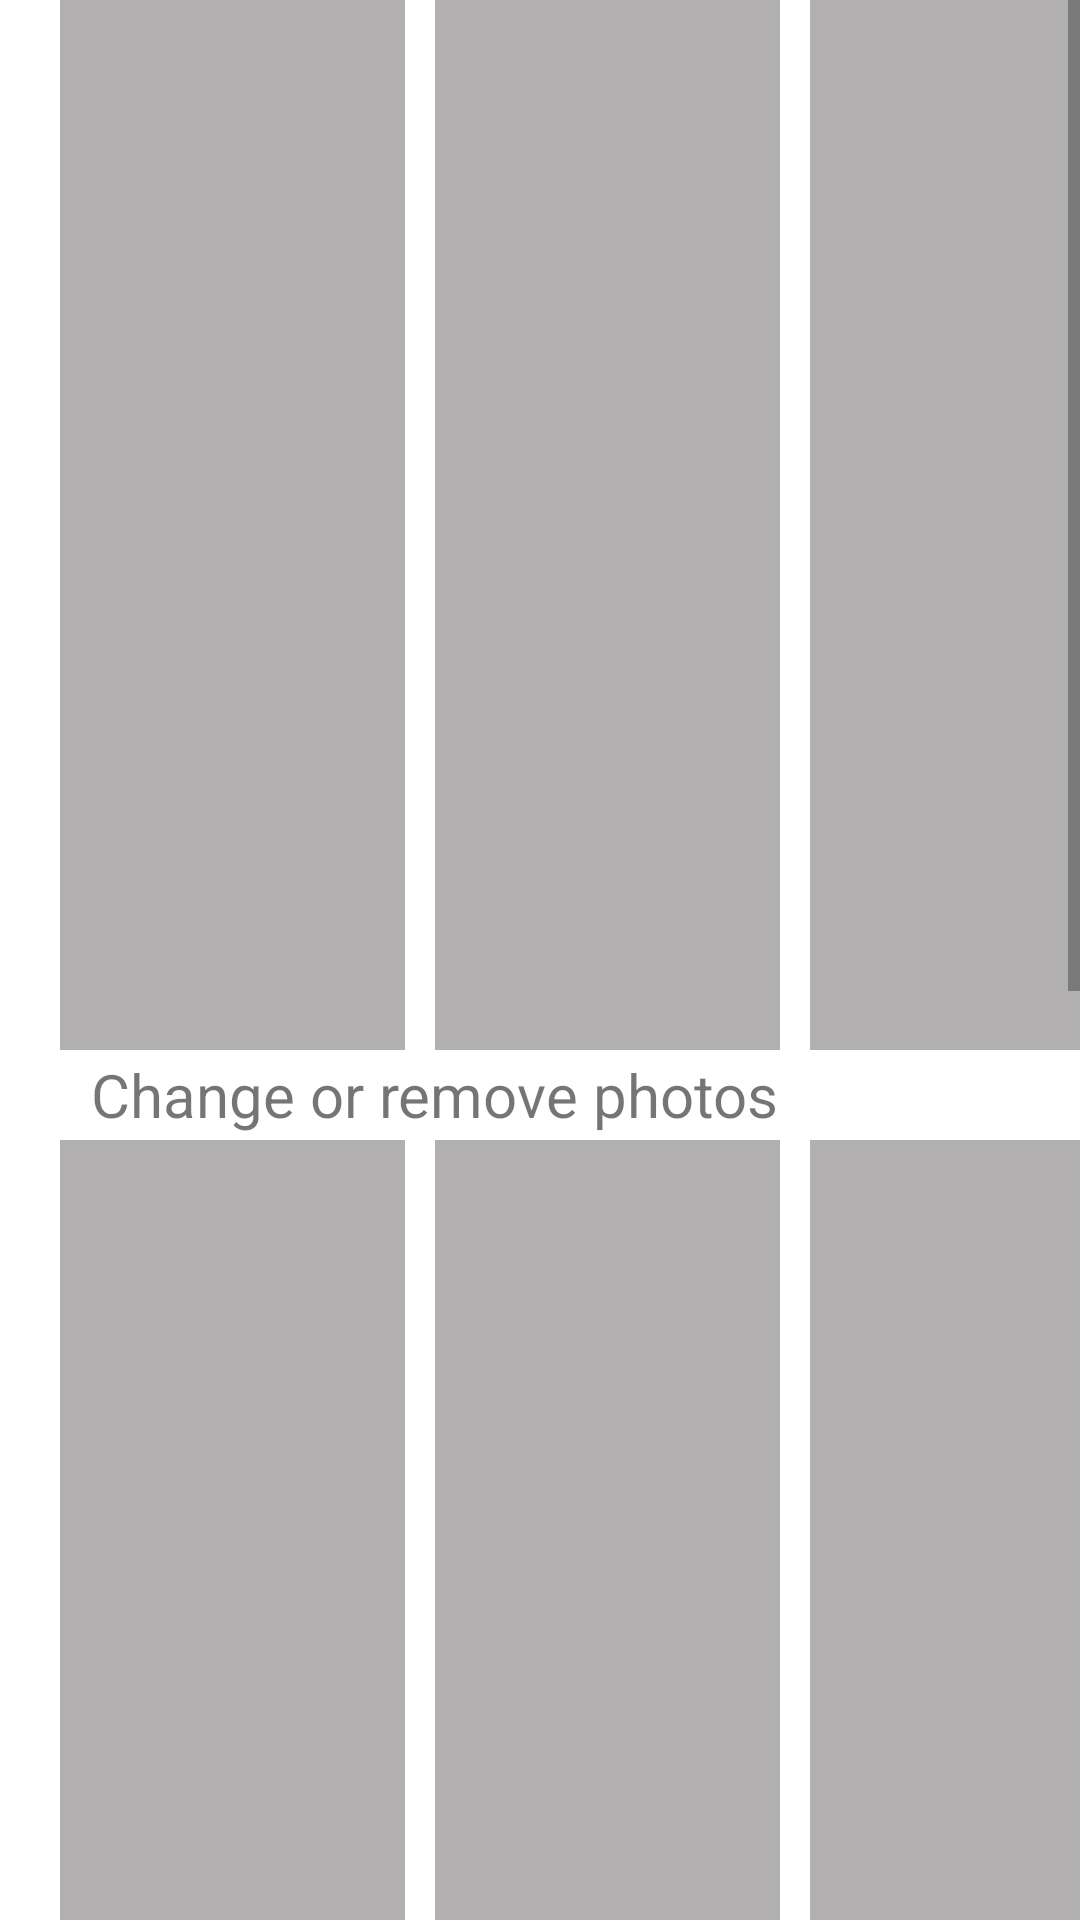

Android layout source for this screen:
<!-- AndroidManifest.xml: application theme Theme.OverlayCamera -->
<!-- res/layout/activity_all_image.xml -->
<?xml version="1.0" encoding="utf-8"?>
<RelativeLayout xmlns:android="http://schemas.android.com/apk/res/android"
    xmlns:app="http://schemas.android.com/apk/res-auto"
    xmlns:tools="http://schemas.android.com/tools"
    android:layout_width="match_parent"
    android:layout_height="match_parent"
    tools:context=".AllImageActivity">

    <ScrollView
        android:layout_width="match_parent"
        android:layout_height="wrap_content">

    <LinearLayout
        android:layout_width="match_parent"
        android:layout_height="wrap_content"
        android:orientation="vertical"
        >
            <LinearLayout
                android:layout_width="match_parent"
                android:layout_height="350dp"
                android:orientation="horizontal"
                android:layout_marginLeft="20dp"
                >

                <ImageView
                    android:id="@+id/iv_sec1_side1"
                    android:layout_width="115dp"
                    android:layout_height="match_parent"
                    android:background="#B1AFAF" />

                <ImageView
                    android:layout_width="115dp"
                    android:layout_height="match_parent"
                    android:id="@+id/iv_sec1_side2"
                    android:layout_marginLeft="10dp"
                    android:layout_marginRight="10dp"
                    android:background="#B1AFAF"
                    />

                <ImageView
                    android:layout_width="115dp"
                    android:layout_height="match_parent"
                    android:id="@+id/iv_sec1_side3"
                    android:background="#B1AFAF"
                    />

            </LinearLayout>

            <LinearLayout
                android:layout_width="match_parent"
                android:layout_height="30dp"
                android:orientation="horizontal"
                android:gravity="center"
                android:id="@+id/add_others_photo1"
                >
                <TextView
                    android:layout_width="wrap_content"
                    android:layout_height="wrap_content"
                    android:text="Change or remove photos"
                    android:textSize="20dp"
                    />
                <ImageView
                    android:layout_width="wrap_content"
                    android:layout_height="wrap_content"
                    android:src="@drawable/ic_baseline_photo_camera_24"
                    android:layout_marginLeft="70dp"
                    />


            </LinearLayout>

            <LinearLayout
                android:layout_width="match_parent"
                android:layout_height="350dp"
                android:orientation="horizontal"
                android:layout_marginLeft="20dp"
                android:layout_marginRight="0dp"
                >
                <ImageView
                    android:layout_width="115dp"
                    android:layout_height="match_parent"
                    android:id="@+id/iv_sec2_side1"
                    android:background="#B1AFAF"
                    />

                <ImageView
                    android:layout_width="115dp"
                    android:layout_height="match_parent"
                    android:id="@+id/iv_sec2_side2"
                    android:layout_marginLeft="10dp"
                    android:layout_marginRight="10dp"
                    android:background="#B1AFAF"
                    />

                <ImageView
                    android:layout_width="115dp"
                    android:layout_height="match_parent"
                    android:id="@+id/iv_sec2_side3"
                    android:background="#B1AFAF"
                    />

            </LinearLayout>

        <LinearLayout
            android:layout_width="match_parent"
            android:layout_height="30dp"
            android:orientation="horizontal"
            android:gravity="center"
            android:id="@+id/add_others_photo2"
            >
            <TextView
                android:layout_width="wrap_content"
                android:layout_height="wrap_content"
                android:text="Add another"
                android:textSize="20dp"
                />
            <ImageView
                android:layout_width="wrap_content"
                android:layout_height="wrap_content"
                android:src="@drawable/ic_baseline_photo_camera_24"
                android:layout_marginLeft="70dp"
                />


        </LinearLayout>



            <LinearLayout
                android:layout_width="match_parent"
                android:layout_height="350dp"
                android:orientation="horizontal"
                android:layout_marginLeft="20dp"
                android:layout_marginTop="100dp"
                android:layout_marginRight="0dp"
                >
                <ImageView
                    android:layout_width="115dp"
                    android:layout_height="match_parent"
                    android:id="@+id/iv_sec3_side1"
                    android:background="#B1AFAF"
                    />

                <ImageView
                    android:layout_width="115dp"
                    android:layout_height="match_parent"
                    android:id="@+id/iv_sec3_side2"
                    android:layout_marginLeft="10dp"
                    android:layout_marginRight="10dp"
                    android:background="#B1AFAF"
                    />

                <ImageView
                    android:layout_width="115dp"
                    android:layout_height="match_parent"
                    android:id="@+id/iv_sec3_side3"
                    android:background="#B1AFAF"
                    />

            </LinearLayout>

        <LinearLayout
            android:layout_width="match_parent"
            android:layout_height="30dp"
            android:orientation="horizontal"
            android:gravity="center"
            android:id="@+id/add_others_photo3"
            >
            <TextView
                android:layout_width="wrap_content"
                android:layout_height="wrap_content"
                android:text="Add another"
                android:textSize="20dp"
                />
            <ImageView
                android:layout_width="wrap_content"
                android:layout_height="wrap_content"
                android:src="@drawable/ic_baseline_photo_camera_24"
                android:layout_marginLeft="70dp"
                />


        </LinearLayout>





    </LinearLayout>

</ScrollView>




</RelativeLayout>
<!-- resources referenced by this layout -->
<resources>
  <style name="Theme.OverlayCamera" parent="Theme.MaterialComponents.DayNight.DarkActionBar">
          
          <item name="colorPrimary">@color/purple_500</item>
          <item name="colorPrimaryVariant">@color/purple_700</item>
          <item name="colorOnPrimary">@color/white</item>
          
          <item name="colorSecondary">@color/teal_200</item>
          <item name="colorSecondaryVariant">@color/teal_700</item>
          <item name="colorOnSecondary">@color/black</item>
          
          <item name="android:statusBarColor" tools:targetApi="l">?attr/colorPrimaryVariant</item>
          
      </style>
  <!-- not gathered from this repository: default colours our renderer supplied (Android Studio template values) -->
  <color name="purple_500">#FF6200EE</color>
  <color name="purple_700">#FF3700B3</color>
  <color name="teal_200">#FF03DAC5</color>
  <color name="teal_700">#FF018786</color>
  <color name="black">#FF000000</color>
  <color name="white">#FFFFFFFF</color>
</resources>
